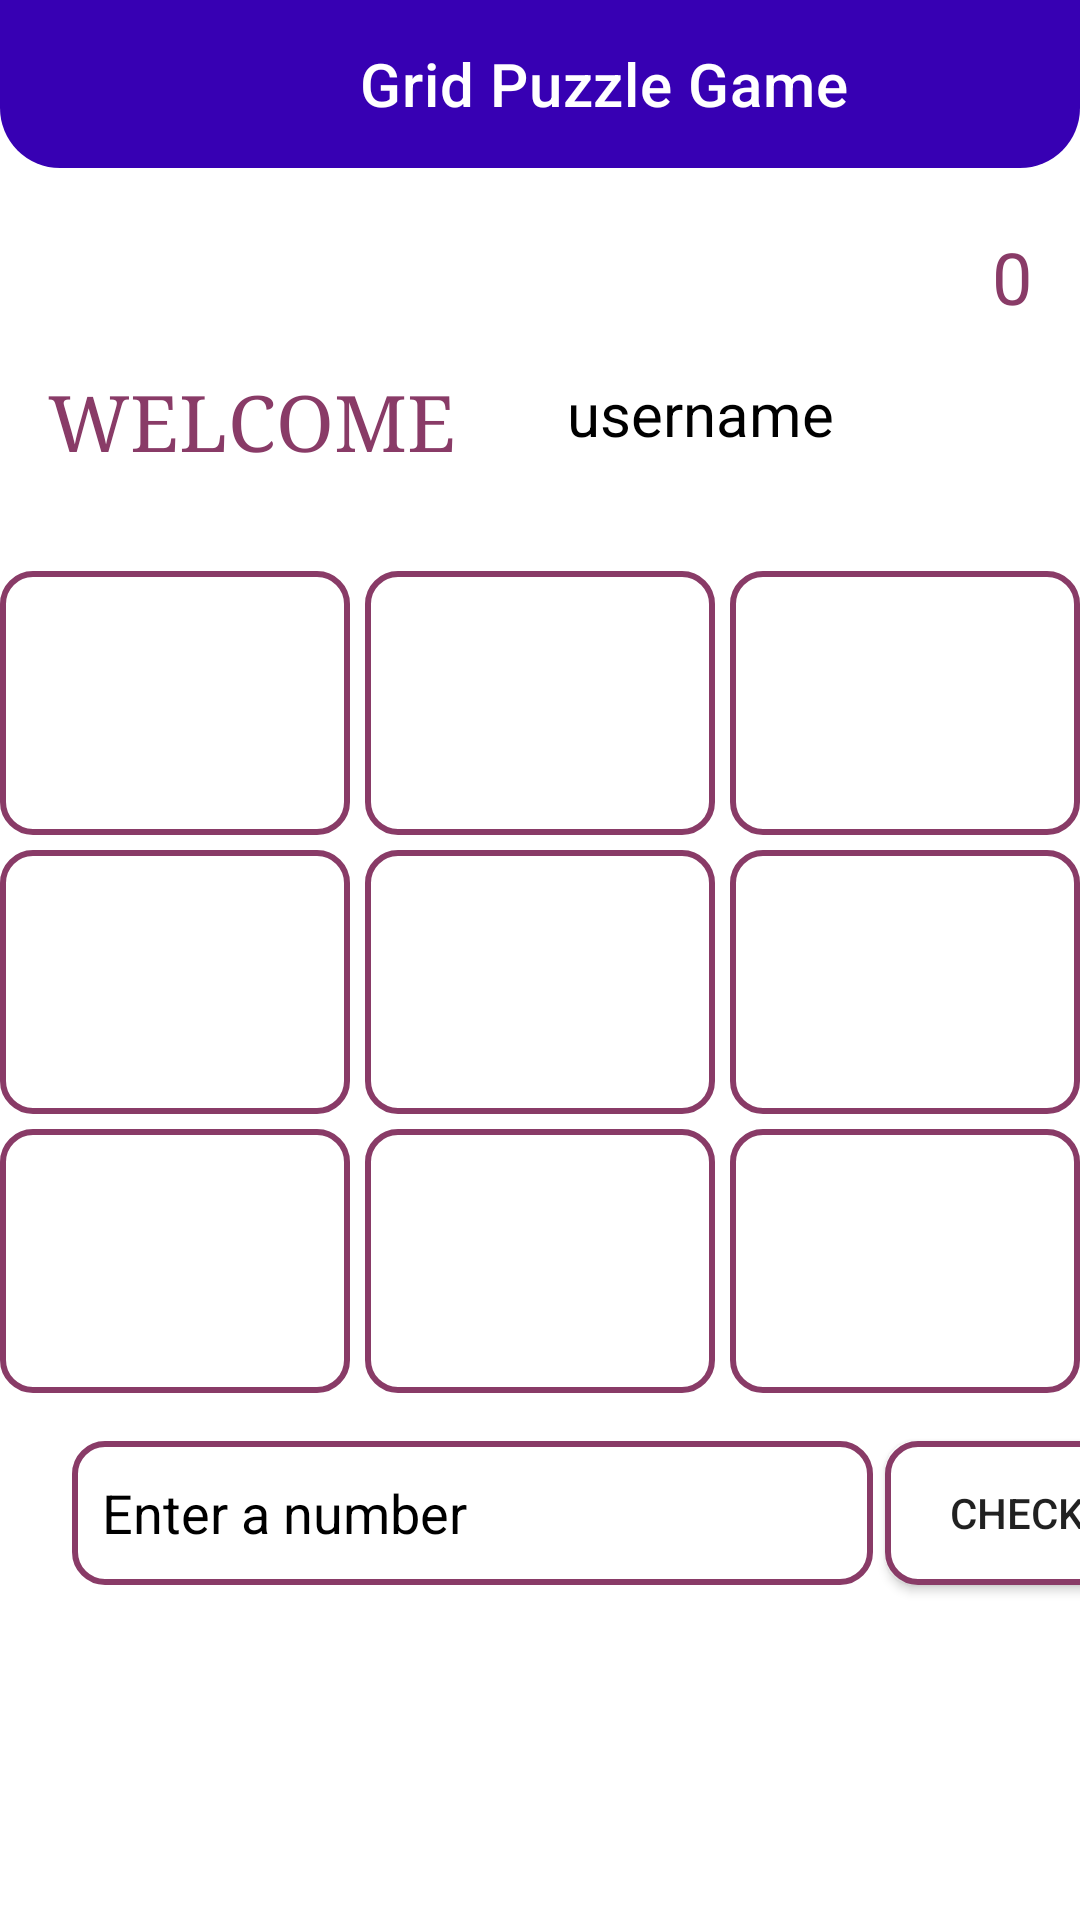

Reconstruct the res/layout file that produces this screen, plus the resources it refers to.
<!-- AndroidManifest.xml: application theme Theme.GridPuzzleGame -->
<!-- res/layout/activity_main.xml -->
<?xml version="1.0" encoding="utf-8"?>
<androidx.constraintlayout.widget.ConstraintLayout xmlns:android="http://schemas.android.com/apk/res/android"
    xmlns:app="http://schemas.android.com/apk/res-auto"
    xmlns:tools="http://schemas.android.com/tools"
    android:layout_width="match_parent"
    android:layout_height="match_parent"
    tools:context=".app.MainActivity">

    <androidx.appcompat.widget.Toolbar
        android:id="@+id/toolBar"
        android:layout_width="match_parent"
        android:layout_height="wrap_content"
        android:background="@drawable/title_background"
        app:title="@string/grid_puzzle_game"
        app:titleMarginStart="120dp"
        app:titleTextColor="@color/white"
        app:layout_constraintEnd_toEndOf="parent"
        app:layout_constraintStart_toStartOf="parent"
        app:layout_constraintTop_toTopOf="parent">

    </androidx.appcompat.widget.Toolbar>

    <TextView
        android:id="@+id/score"
        android:layout_width="wrap_content"
        android:layout_height="wrap_content"
        android:layout_marginTop="20dp"
        android:layout_marginEnd="16dp"
        android:gravity="center"
        android:text=" 0"
        android:textColor="@color/purple"
        android:textSize="24sp"
        app:layout_constraintEnd_toEndOf="parent"
        app:layout_constraintTop_toBottomOf="@+id/toolBar" />



    <LinearLayout
        android:id="@+id/LinearLayout"
        android:layout_width="match_parent"
        android:layout_height="wrap_content"
        android:layout_marginTop="10dp"
        android:layout_marginBottom="4dp"
        android:orientation="horizontal"
        app:layout_constraintEnd_toEndOf="parent"
        app:layout_constraintStart_toStartOf="parent"
        app:layout_constraintTop_toBottomOf="@+id/score">
        <TextView
            android:id="@+id/tv_Welcome..."
            android:layout_width="153dp"
            android:layout_height="47dp"
            android:layout_marginStart="16dp"
            android:layout_marginTop="5dp"
            android:fontFamily="serif"
            android:text="@string/welcome"
            android:textColor="@color/purple"
            android:textSize="26sp"
          />

        <TextView
            android:id="@+id/tv_user_name"
            android:layout_width="wrap_content"
            android:layout_height="wrap_content"
            android:layout_marginStart="20dp"
            android:hint="username"
            android:textColor="@color/black"
            android:textColorHint="#000000"
            android:textSize="20sp" />

    </LinearLayout>

    <LinearLayout
        android:id="@+id/network_game"
        android:layout_width="wrap_content"
        android:layout_height="wrap_content"
        android:layout_marginStart="20dp"
        android:layout_marginEnd="20dp"
        android:orientation="vertical"
        app:layout_constraintEnd_toEndOf="parent"
        app:layout_constraintStart_toStartOf="parent"
        app:layout_constraintTop_toBottomOf="@+id/LinearLayout">

        <LinearLayout
            android:id="@+id/linearLayout"
            android:layout_width="360dp"
            android:layout_height="88dp"
            android:layout_marginTop="20dp"
            android:orientation="horizontal">

            <TextView
                android:id="@+id/tvBoxGame1"
                android:layout_width="wrap_content"
                android:layout_height="match_parent"
                android:layout_marginEnd="5dp"
                android:layout_weight="1"
                android:background="@drawable/game_shape"
                android:gravity="center"
                android:textColor="@color/black"
                android:textSize="20sp" />

            <TextView
                android:id="@+id/tvBoxGame2"
                android:layout_width="wrap_content"
                android:layout_height="match_parent"
                android:layout_marginEnd="5dp"
                android:layout_weight="1"
                android:background="@drawable/game_shape"
                android:gravity="center"
                android:textColor="@color/black"
                android:textSize="20sp" />

            <TextView
                android:id="@+id/tvBoxGame3"
                android:layout_width="wrap_content"
                android:layout_height="match_parent"
                android:layout_weight="1"
                android:background="@drawable/game_shape"
                android:gravity="center"
                android:textColor="@color/black"
                android:textSize="20sp" />

        </LinearLayout>

        <LinearLayout
            android:id="@+id/linearLayout2"
            android:layout_width="360dp"
            android:layout_height="88dp"
            android:layout_marginTop="5dp"
            android:orientation="horizontal">

            <TextView
                android:id="@+id/tvBoxGame4"
                android:layout_width="wrap_content"
                android:layout_height="match_parent"
                android:layout_marginEnd="5dp"
                android:layout_weight="1"
                android:background="@drawable/game_shape"
                android:gravity="center"
                android:textColor="@color/black"
                android:textSize="20sp" />

            <TextView
                android:id="@+id/tvBoxGame5"
                android:layout_width="wrap_content"
                android:layout_height="match_parent"
                android:layout_marginEnd="5dp"
                android:layout_weight="1"
                android:background="@drawable/game_shape"
                android:gravity="center"
                android:textColor="@color/black"
                android:textSize="20sp" />

            <TextView
                android:id="@+id/tvBoxGame6"
                android:layout_width="wrap_content"
                android:layout_height="match_parent"
                android:layout_weight="1"
                android:background="@drawable/game_shape"
                android:gravity="center"
                android:textColor="@color/black"
                android:textSize="20sp" />

        </LinearLayout>

        <LinearLayout
            android:id="@+id/linearLayout3"
            android:layout_width="360dp"
            android:layout_height="88dp"
            android:layout_marginTop="5dp"
            android:orientation="horizontal">

            <TextView
                android:id="@+id/tvBoxGame7"
                android:layout_width="wrap_content"
                android:layout_height="match_parent"
                android:layout_marginEnd="5dp"
                android:layout_weight="1"
                android:background="@drawable/game_shape"
                android:gravity="center"
                android:textColor="@color/black"
                android:textSize="20sp" />

            <TextView
                android:id="@+id/tvBoxGame8"
                android:layout_width="wrap_content"
                android:layout_height="match_parent"
                android:layout_marginEnd="5dp"
                android:layout_weight="1"
                android:background="@drawable/game_shape"
                android:gravity="center"
                android:textColor="@color/black"
                android:textSize="20sp" />

            <TextView
                android:id="@+id/tvBoxGame9"
                android:layout_width="wrap_content"
                android:layout_height="match_parent"
                android:layout_weight="1"
                android:background="@drawable/game_shape"
                android:gravity="center"
                android:textColor="@color/black"
                android:textSize="20sp" />

        </LinearLayout>
    </LinearLayout>

    <EditText
        android:id="@+id/Et_number"
        android:layout_width="267dp"
        android:layout_height="48dp"
        android:layout_marginStart="24dp"
        android:layout_marginTop="16dp"
        android:background="@drawable/edit_text_game"
        android:ems="10"
        android:hint="@string/enter_a_number"
        android:inputType="number"
        android:paddingStart="10dp"
        android:textColorHint="#000000"
        app:layout_constraintStart_toStartOf="parent"
        app:layout_constraintTop_toBottomOf="@+id/network_game" />

    <androidx.appcompat.widget.AppCompatButton
        android:id="@+id/btn_Check"
        android:layout_width="wrap_content"
        android:layout_height="wrap_content"
        android:layout_marginStart="4dp"
        android:background="@drawable/edit_text_game"
        android:text="@string/check"
        app:layout_constraintBottom_toBottomOf="@+id/Et_number"
        app:layout_constraintStart_toEndOf="@+id/Et_number" />


    <androidx.appcompat.widget.AppCompatButton
        android:id="@+id/btn_new_game"
        android:layout_width="201dp"
        android:layout_height="49dp"
        android:layout_marginTop="36dp"
        android:layout_marginEnd="4dp"
        android:background="@drawable/button_new_game_style"
        android:text="@string/new_game"
        android:textColor="@color/white"
        app:layout_constraintEnd_toEndOf="@+id/Et_number"
        app:layout_constraintTop_toBottomOf="@+id/Et_number" />

</androidx.constraintlayout.widget.ConstraintLayout>
<!-- resources referenced by this layout -->
<resources>
  <color name="black">#FF000000</color>
  <color name="purple">#893B67</color>
  <color name="white">#FFFFFFFF</color>
  <!-- drawable edit_text_game (drawable) -->
  <?xml version="1.0" encoding="utf-8"?>
  <shape android:shape="rectangle" xmlns:android="http://schemas.android.com/apk/res/android">
      <corners android:radius="10dp"></corners>
      <solid android:color="@color/white"></solid>
      <stroke android:width="2dp" android:color="@color/purple"></stroke>
  </shape>
  <!-- drawable game_shape (drawable) -->
  <?xml version="1.0" encoding="utf-8"?>
  <shape android:shape="rectangle" xmlns:android="http://schemas.android.com/apk/res/android">
      <corners android:radius="10dp"></corners>
      <solid android:color="@color/white"></solid>
      <stroke android:width="2dp" android:color="@color/purple"></stroke>
  
  </shape>
  <!-- drawable title_background (drawable) -->
  <?xml version="1.0" encoding="utf-8"?>
  <shape android:shape="rectangle" xmlns:android="http://schemas.android.com/apk/res/android">
      <corners
          android:bottomLeftRadius="20dp"
          android:bottomRightRadius="20dp"></corners>
      <solid android:color="@color/purple_700"></solid>
  </shape>
  <string name="check">Check</string>
  <string name="enter_a_number">Enter a number</string>
  <string name="grid_puzzle_game">Grid Puzzle Game</string>
  <string name="new_game">new game</string>
  <string name="welcome">WELCOME</string>
  <style name="Theme.GridPuzzleGame" parent="Theme.MaterialComponents.DayNight.NoActionBar">
          
          <item name="colorPrimary">@color/purple</item>
          <item name="colorPrimaryVariant">@color/purple_700</item>
          <item name="colorOnPrimary">@color/white</item>
          
          <item name="colorSecondary">@color/teal_200</item>
          <item name="colorSecondaryVariant">@color/teal_700</item>
          <item name="colorOnSecondary">@color/black</item>
          
          <item name="android:statusBarColor" tools:targetApi="l">?attr/colorPrimaryVariant</item>
          
      </style>
  <color name="purple_700">#FF3700B3</color>
  <color name="teal_200">#FF03DAC5</color>
  <color name="teal_700">#FF018786</color>
</resources>
